Run: headless pygame with SDL's dummy video driver; simulated clock (each Clock.tick advances the game by its frame time, no real sleeping); random seed 0; keys injected as events and as key.get_pressed() state; no mouse input.
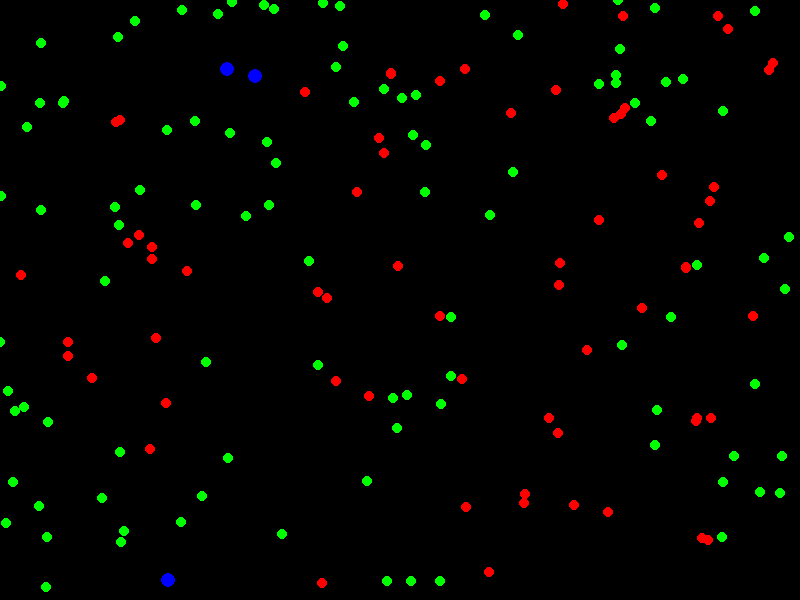
Frame 1 of 4 · flips 1–60 · no input
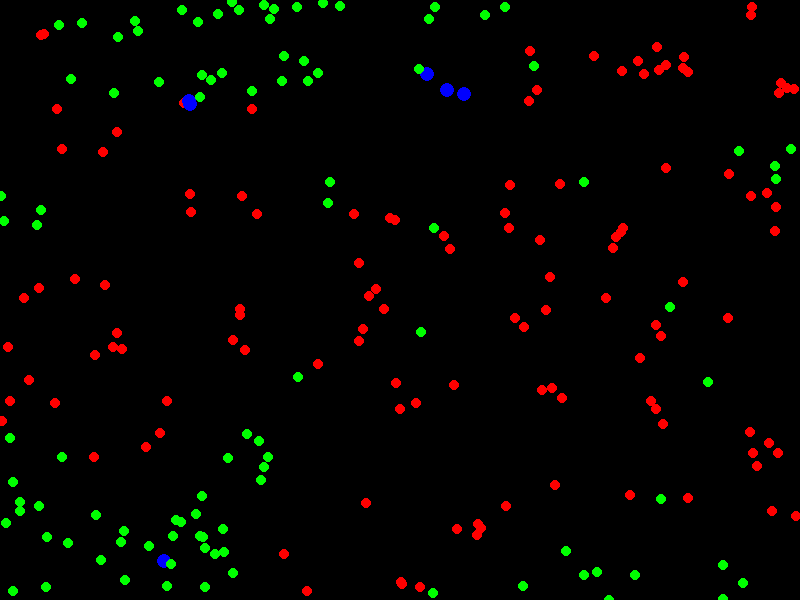
Frame 2 of 4 · flips 61–180 · tapped SPACE, RETURN · held RIGHT (→), D
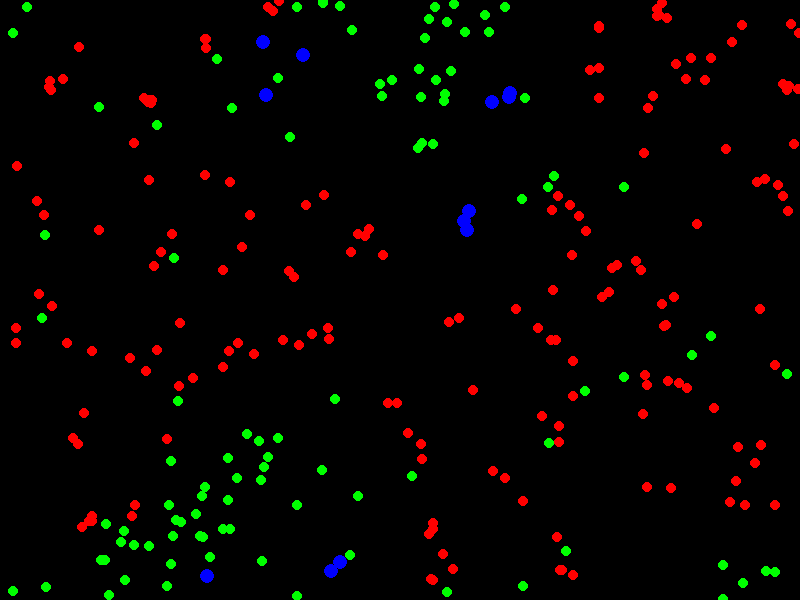
Frame 3 of 4 · flips 181–300 · held DOWN (↓), S
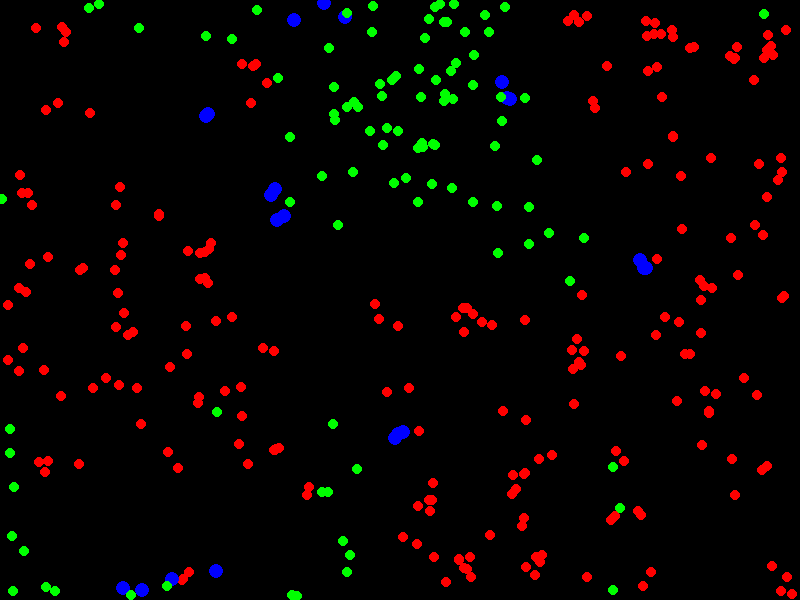
Frame 4 of 4 · flips 301–420 · held LEFT (←), A, UP (↑), W

The pygame program that drew these frames:

import pygame
import random
import math

# Initialize Pygame
pygame.init()

# Screen dimensions
WIDTH, HEIGHT = 800, 600
screen = pygame.display.set_mode((WIDTH, HEIGHT))
pygame.display.set_caption("Mass Evolution Simulation")

# Colors
BLACK = (0, 0, 0)
RED = (255, 0, 0)
GREEN = (0, 255, 0)
BLUE = (0, 0, 255)

# Frame rate
FPS = 24
clock = pygame.time.Clock()

# Dot class
class Dot:
    def __init__(self, x, y, speed, vision):
        self.x = x
        self.y = y
        self.speed = speed
        self.vision = vision
        self.energy = 100
        self.reproduction_cooldown = 0

    def move(self, food_items, dots):
        # Find nearest food within vision range
        target = None
        min_distance = self.vision
        for food in food_items:
            distance = math.hypot(self.x - food.x, self.y - food.y)
            if distance < min_distance:
                min_distance = distance
                target = food
        
        # Move toward target if visible
        if target:
            angle = math.atan2(target.y - self.y, target.x - self.x)
            self.x += self.speed * math.cos(angle)
            self.y += self.speed * math.sin(angle)
        else:
            # Random movement if no target is visible
            self.x += random.uniform(-self.speed, self.speed)
            self.y += random.uniform(-self.speed, self.speed)
        
        # Keep within bounds
        self.x = max(0, min(WIDTH, self.x))
        self.y = max(0, min(HEIGHT, self.y))
        # Energy decay
        self.energy -= 0.1

        # Reproduction decision
        if self.energy > 150 and self.reproduction_cooldown <= 0:
            offspring = self.reproduce()
            if offspring:
                dots.append(offspring)
                self.reproduction_cooldown = 50  # Cooldown period before reproducing again

        if self.reproduction_cooldown > 0:
            self.reproduction_cooldown -= 1

    def eat(self, food):
        # Consume food if within range
        distance = math.hypot(self.x - food.x, self.y - food.y)
        if distance < 10:  # Larger radius for fewer dots
            self.energy += 50
            return True
        return False

    def reproduce(self):
        # Reproduce only if sufficient energy
        if self.energy > 200:
            self.energy -= 100
            return Dot(
                self.x + random.uniform(-20, 20),
                self.y + random.uniform(-20, 20),
                max(0.5, self.speed + random.uniform(-0.1, 0.1)),
                max(10, self.vision + random.uniform(-2, 2))
            )

    def is_dead(self):
        return self.energy <= 0

    def draw(self):
        pygame.draw.circle(screen, RED, (int(self.x), int(self.y)), 5)

# Predator class
class Predator:
    def __init__(self, x, y, speed, vision):
        self.x = x
        self.y = y
        self.speed = speed
        self.vision = vision
        self.energy = 150
        self.reproduction_cooldown = 0

    def move(self, dots, predators):
        # Find nearest dot within vision range
        target = None
        min_distance = self.vision
        for dot in dots:
            distance = math.hypot(self.x - dot.x, self.y - dot.y)
            if distance < min_distance:
                min_distance = distance
                target = dot
        
        # Move toward target if visible
        if target:
            angle = math.atan2(target.y - self.y, target.x - self.x)
            self.x += self.speed * math.cos(angle)
            self.y += self.speed * math.sin(angle)
        else:
            # Random movement if no target is visible
            self.x += random.uniform(-self.speed, self.speed)
            self.y += random.uniform(-self.speed, self.speed)
        
        # Keep within bounds
        self.x = max(0, min(WIDTH, self.x))
        self.y = max(0, min(HEIGHT, self.y))
        # Energy decay
        self.energy -= 0.2

        # Reproduction decision
        if self.energy > 200 and self.reproduction_cooldown <= 0:
            offspring = self.reproduce()
            if offspring:
                predators.append(offspring)
                self.reproduction_cooldown = 100  # Cooldown period before reproducing again

        if self.reproduction_cooldown > 0:
            self.reproduction_cooldown -= 1

    def attack(self, dot):
        # Attack dot if within range
        distance = math.hypot(self.x - dot.x, self.y - dot.y)
        if distance < 10:  # Attack radius
            self.energy += 50
            return True
        return False

    def reproduce(self):
        # Reproduce only if sufficient energy
        if self.energy > 250:
            self.energy -= 125
            return Predator(
                self.x + random.uniform(-20, 20),
                self.y + random.uniform(-20, 20),
                max(1.0, self.speed + random.uniform(-0.1, 0.1)),
                max(20, self.vision + random.uniform(-5, 5))
            )

    def is_dead(self):
        return self.energy <= 0

    def draw(self):
        pygame.draw.circle(screen, BLUE, (int(self.x), int(self.y)), 7)

# Food class
class Food:
    def __init__(self, x, y):
        self.x = x
        self.y = y
    
    def draw(self):
        pygame.draw.circle(screen, GREEN, (int(self.x), int(self.y)), 5)

# Initialize dots, predators, and food
dots = [Dot(random.randint(0, WIDTH), random.randint(0, HEIGHT), 2, 50) for _ in range(50)]
predators = [Predator(random.randint(0, WIDTH), random.randint(0, HEIGHT), 2.5, 70) for _ in range(2)]
food_items = [Food(random.randint(0, WIDTH), random.randint(0, HEIGHT)) for _ in range(100)]

# Main loop
running = True
while running:
    screen.fill(BLACK)
    
    # Event handling
    for event in pygame.event.get():
        if event.type == pygame.QUIT:
            running = False
    
    # Update dots
    new_dots = []
    for dot in dots:
        dot.move(food_items, dots)  # Movement with vision
        dot.draw()

        # Check for food
        for food in food_items:
            if dot.eat(food):
                food_items.remove(food)
                food_items.append(Food(random.randint(0, WIDTH), random.randint(0, HEIGHT)))

        # Remove dead dots
        if not dot.is_dead():
            new_dots.append(dot)

    dots = new_dots

    # Update predators
    new_predators = []
    for predator in predators:
        predator.move(dots, predators)  # Predators hunt dots and reproduce
        predator.draw()

        # Check for attacks
        for dot in dots:
            if predator.attack(dot):
                dots.remove(dot)

        # Remove dead predators
        if not predator.is_dead():
            new_predators.append(predator)

    predators = new_predators

    # Draw food
    for food in food_items:
        food.draw()

    # Update display
    pygame.display.flip()
    clock.tick(FPS)

pygame.quit()
